Run: headless pygame with SDL's dummy video driver; simulated clock (each Clock.tick advances the game by its frame time, no real sleeping); random seed 0; keys injected as events and as key.get_pressed() state; no mouse input; restart key R tapped at the start of phases 3 and 4.
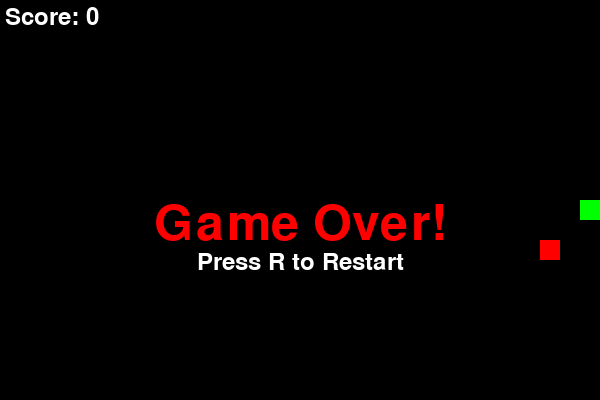
Frame 1 of 4 · flips 1–60 · no input
Frame 2 of 4 · flips 61–180 · tapped SPACE, RETURN · held RIGHT (→), D · screen unchanged from frame 1, image omitted
Frame 3 of 4 · flips 181–300 · tapped R · held DOWN (↓), S · screen unchanged from frame 2, image omitted
Frame 4 of 4 · flips 301–420 · tapped R · held LEFT (←), A, UP (↑), W · screen unchanged from frame 3, image omitted

The pygame program that drew these frames:

import pygame
import sys
import random

# Define constants for the game
SCREEN_WIDTH = 600
SCREEN_HEIGHT = 400
GRID_SIZE = 20
GRID_WIDTH = SCREEN_WIDTH // GRID_SIZE
GRID_HEIGHT = SCREEN_HEIGHT // GRID_SIZE


class Snake(pygame.sprite.Sprite):
    def __init__(self):
        super().__init__()
        self.body = [(GRID_WIDTH // 2 * GRID_SIZE, GRID_HEIGHT // 2 * GRID_SIZE)]
        self.direction = "RIGHT"
        self.length = 1

    def update(self):
        head_x, head_y = self.body[0]
        if self.direction == "UP":
            head_y -= GRID_SIZE
        elif self.direction == "DOWN":
            head_y += GRID_SIZE
        elif self.direction == "LEFT":
            head_x -= GRID_SIZE
        elif self.direction == "RIGHT":
            head_x += GRID_SIZE
        new_head = (head_x, head_y)
        if (head_x < 0 or head_y < 0 or head_x >= SCREEN_WIDTH or head_y >= SCREEN_HEIGHT or new_head in self.body):
            raise ValueError('Game over')

        self.body.insert(0, new_head)
        if len(self.body) > self.length:
            self.body.pop()

    def grow(self):
        self.length += 1

    def change_direction(self, new_direction):
        """Change the snake's direction without allowing it to go back on itself."""
        opposite_directions = {('UP', 'DOWN'), ('LEFT', 'RIGHT')}
        if (self.direction, new_direction) not in opposite_directions:
            self.direction = new_direction


class Food(pygame.sprite.Sprite):
    def __init__(self):
        super().__init__()
        self.x = random.randint(0, GRID_WIDTH - 1) * GRID_SIZE
        self.y = random.randint(0, GRID_HEIGHT - 1) * GRID_SIZE
        self.rect = pygame.Rect(self.x, self.y, GRID_SIZE, GRID_SIZE)

    def draw(self, screen):
        pygame.draw.rect(screen, pygame.Color("red"), self.rect)


class Game:
    def __init__(self):
        pygame.init()
        self.screen = pygame.display.set_mode((SCREEN_WIDTH, SCREEN_HEIGHT))
        self.clock = pygame.time.Clock()
        self.score = 0
        self.reset_game()

    def reset_game(self):
        self.game_over = False
        self.snake = Snake()
        self.food = Food()
        self.score = 0

    def run(self, event):
        for e in pygame.event.get():
            if e.type == pygame.QUIT:
                return False
            if e.type == pygame.KEYDOWN and not self.game_over:
                if e.key == pygame.K_UP:
                    self.snake.change_direction('UP')
                elif e.key == pygame.K_DOWN:
                    self.snake.change_direction('DOWN')
                elif e.key == pygame.K_LEFT:
                    self.snake.change_direction('LEFT')
                elif e.key == pygame.K_RIGHT:
                    self.snake.change_direction('RIGHT')

        try:
            if not self.game_over:
                self.snake.update()
            if self.snake.body[0] == (self.food.x, self.food.y):
                self.snake.grow()
                self.score += 10
                self.food = Food()
        except ValueError:
            self.game_over = True

        self.screen.fill(pygame.Color("black"))
        for segment in self.snake.body:
            pygame.draw.rect(self.screen, pygame.Color("green"), pygame.Rect(segment[0], segment[1], GRID_SIZE, GRID_SIZE))
        self.food.draw(self.screen)

        if self.game_over:
            font = pygame.font.Font(None, 74)
            text = font.render('Game Over!', 1, (255, 0, 0))
            self.screen.blit(text, ((SCREEN_WIDTH // 2) - text.get_width() // 2, SCREEN_HEIGHT // 2))
            font = pygame.font.Font(None, 36)
            restart_text = font.render('Press R to Restart', 1, (255, 255, 255))
            self.screen.blit(restart_text, ((SCREEN_WIDTH // 2) - restart_text.get_width() // 2, SCREEN_HEIGHT // 2 + 50))
            if event.type == pygame.KEYDOWN and event.key == pygame.K_r:
                self.reset_game()

        font = pygame.font.Font(None, 36)
        score_text = font.render('Score: ' + str(self.score), 1, (255, 255, 255))
        self.screen.blit(score_text, (5, 5))

        pygame.display.flip()
        self.clock.tick(10)

        return True


if __name__ == "__main__":
    game = Game()
    running = True
    while running:
        event = pygame.event.poll()
        running = game.run(event)
    pygame.quit()
